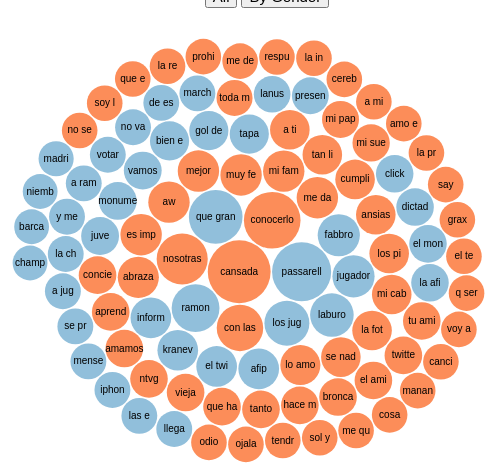
D3 v3 page, settled after 480 driven frames (8 s of simulated time); the page loaded 1 data file(s).



var diameter = 485,
		format = d3.format(",d"),
		all_nodes,
		female_nodes,
		male_nodes,
		split_nodes = [];

var bubble_all = d3.layout.pack()
		.sort(null)
		.size([485, 485])
		.padding(1.5);

var bubble = d3.layout.pack()
		.sort(null)
		.size([diameter, diameter])
		.padding(1.5);

var svg = d3.select("body").append("svg")
		.attr("width", 970)
		.attr("height", 787)
		.attr("class", "bubble");

d3.json("../most_informative_features.json", function(error, json) {
	if (error) throw error;

	var females = [],
			males = [];

	for(i=0; i<json.length; i++){
		if(json[i].gender == 'Female'){
			females.push(json[i]);
		} else {
			males.push(json[i]);
		}
	}

	all_nodes = {
		text: "root",
		children: json
	}

	female_nodes = {
		text: "root",
		children: females
	}

	male_nodes = {
		text: "root",
		children: males
	}

	all_nodes = bubble_all.nodes(classes(all_nodes));
	female_nodes = bubble.nodes(classes(female_nodes));
	male_nodes = bubble.nodes(classes(male_nodes));

	//Remove root
	all_nodes.splice(0,1);
	female_nodes.splice(0, 1);
	male_nodes.splice(0, 1);

	split_nodes = female_nodes.slice();
	for(i=0; i < male_nodes.length; i++) {
		split_nodes.push(male_nodes[i]);
	}

	update(all_nodes, 'all');
});

// Returns a flattened hierarchy containing all leaf nodes under the root.
function classes(root) {
	var classes = [];

	function recurse(name, node) {
		if (node.children) node.children.forEach(function(child) { recurse(node.text, child); });
		else classes.push({packageName: node.gender, className: node.text, value: node.size});
	}

	recurse(null, root);
	return {children: classes};
}

function update(nodes, mode){

	var node = svg.selectAll(".node")
			.data(nodes, function(d) { return d.className; });

	//UPDATE
	node.transition()
			.duration(750)
			.attr("transform", function(d) { 
				console.log(d.packageName); 
				if(mode == 'all'){
					return "translate(" + (d.x + 243) + "," + d.y + ")";
				} else {
					if(d.packageName == 'Female') {
						return "translate(" + (d.x + 1) + "," + d.y + ")"; 
					}
					return "translate(" + (d.x + 485) + "," + d.y + ")";          
				}
 
			});
	
	node.select('circle')
		.transition()
		.duration(750)
		.attr("r", function(d) { return d.r; })
	
	//INSERT  
	var news = node.enter().append("g")
			.attr("class", function(d) { return "node"; })
			.attr("transform", function(d) { return "translate(" + (d.x + 243) + "," + d.y + ")"; });

	news.append("title")
			.text(function(d) { return d.className + ": " + d.value; });

	news.append("circle")
			.attr("r", function(d) { return d.r; })
			.attr("class", function(d) { return d.packageName; });

	news.append("text")
			.attr("dy", ".3em")
			.style("text-anchor", "middle")
			.text(function(d) { return d.className.substring(0, d.r / 3); });



	//REMOVE
	node.exit().remove();

}

function renderByGender() {

 update(split_nodes, 'split');

}

function renderAll() {

 update(all_nodes, 'all');



}

d3.select(self.frameElement).style("height", diameter + "px");



### data: ../most_informative_features.json
[
 {
  "text": "cansada",
  "size": 19.48,
  "gender": "Female"
 },
 {
  "text": "passarella",
  "size": 17.23,
  "gender": "Male"
 },
 {
  "text": "conocerlo",
  "size": 15.81,
  "gender": "Female"
 },
 {
  "text": "que grande",
  "size": 14.21,
  "gender": "Male"
 },
 {
  "text": "nosotras",
  "size": 12.87,
  "gender": "Female"
 },
 {
  "text": "ramon",
  "size": 11.29,
  "gender": "Male"
 },
 {
  "text": "con las chicas",
  "size": 10.66,
  "gender": "Female"
 },
 {
  "text": "los jugadores",
  "size": 9.97,
  "gender": "Male"
 },
 "... 92 more items"
]